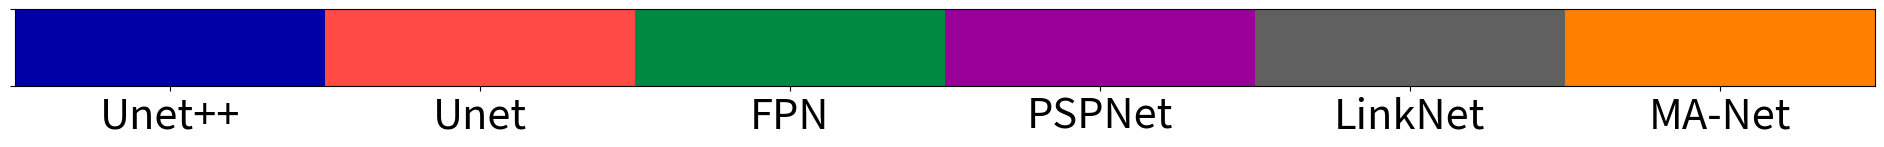

Reproduce this figure in Python.
import matplotlib.pyplot as plt
import matplotlib as mpl
import numpy as np

d3_269_colors_rgb = [[0, 0, 0], [255, 255, 0], [28, 230, 255], [255, 52, 255], [255, 74, 70], [0, 137, 65], [0, 111, 166], [163, 0, 89], [255, 219, 229], [122, 73, 0], [0, 0, 166], [99, 255, 172], [183, 151, 98], [0, 77, 67], [143, 176, 255], [153, 125, 135], [90, 0, 7], [128, 150, 147], [254, 255, 230], [27, 68, 0], [79, 198, 1], [59, 93, 255], [74, 59, 83], [255, 47, 128], [97, 97, 90], [186, 9, 0], [107, 121, 0], [0, 194, 160], [255, 170, 146], [255, 144, 201], [185, 3, 170], [209, 97, 0], [221, 239, 255], [0, 0, 53], [123, 79, 75], [161, 194, 153], [48, 0, 24], [10, 166, 216], [1, 51, 73], [0, 132, 111], [55, 33, 1], [255, 181, 0], [194, 255, 237], [160, 121, 191], [204, 7, 68], [192, 185, 178], [194, 255, 153], [0, 30, 9], [0, 72, 156], [111, 0, 98], [12, 189, 102], [238, 195, 255], [69, 109, 117], [183, 123, 104], [122, 135, 161], [120, 141, 102], [136, 85, 120], [250, 208, 159], [255, 138, 154], [209, 87, 160], [190, 196, 89], [69, 102, 72], [0, 134, 237], [136, 111, 76], [52, 54, 45], [180, 168, 189], [0, 166, 170], [69, 44, 44], [99, 99, 117], [163, 200, 201], [255, 145, 63], [147, 138, 129], [87, 83, 41], [0, 254, 207], [176, 91, 111], [140, 208, 255], [59, 151, 0], [4, 247, 87], [200, 161, 161], [30, 110, 0], [121, 0, 215], [167, 117, 0], [99, 103, 169], [160, 88, 55], [107, 0, 44], [119, 38, 0], [215, 144, 255], [155, 151, 0], [84, 158, 121], [255, 246, 159], [32, 22, 37], [114, 65, 143], [188, 35, 255], [153, 173, 192], [58, 36, 101], [146, 35, 41], [91, 69, 52], [253, 232, 220], [64, 78, 85], [0, 137, 163], [203, 126, 152], [164, 232, 4], [50, 78, 114], [106, 58, 76], [131, 171, 88], [0, 28, 30], [209, 247, 206], [0, 75, 40], [200, 208, 246], [163, 164, 137], [128, 108, 102], [34, 40, 0], [191, 86, 80], [232, 48, 0], [102, 121, 109], [218, 0, 124], [255, 26, 89], [138, 219, 180], [30, 2, 0], [91, 78, 81], [200, 149, 197], [50, 0, 51], [255, 104, 50], [102, 225, 211], [207, 205, 172], [208, 172, 148], [126, 211, 121], [1, 44, 88], [122, 123, 255], [214, 142, 1], [53, 51, 57], [120, 175, 161], [254, 178, 198], [117, 121, 124], [131, 115, 147], [148, 58, 77], [181, 244, 255], [210, 220, 213], [149, 86, 189], [106, 113, 74], [0, 19, 37], [2, 82, 95], [10, 163, 247], [233, 129, 118], [219, 213, 221], [94, 188, 209], [61, 79, 68], [126, 100, 5], [2, 104, 78], [150, 43, 117], [141, 133, 70], [150, 149, 197], [231, 115, 206], [216, 106, 120], [62, 137, 190], [202, 131, 78], [81, 138, 135], [91, 17, 60], [85, 129, 59], [231, 4, 196], [0, 0, 95], [169, 115, 153], [75, 129, 96], [89, 115, 138], [255, 93, 167], [247, 201, 191], [100, 49, 39], [81, 58, 1], [107, 148, 170], [81, 160, 88], [164, 91, 2], [29, 23, 2], [226, 0, 39], [231, 171, 99], [76, 96, 1], [156, 105, 102], [100, 84, 123], [151, 151, 158], [0, 106, 102], [57, 20, 6], [244, 215, 73], [0, 69, 210], [0, 108, 49], [221, 182, 208], [124, 101, 113], [159, 178, 164], [0, 216, 145], [21, 160, 138], [188, 101, 233], [255, 255, 254], [198, 220, 153], [32, 59, 60], [103, 17, 144], [107, 58, 100], [245, 225, 255], [255, 160, 242], [204, 170, 53], [55, 69, 39], [139, 180, 0], [121, 120, 104], [198, 0, 90], [59, 0, 10], [200, 98, 64], [41, 96, 124], [64, 35, 52], [125, 90, 68], [204, 184, 124], [184, 129, 131], [170, 81, 153], [181, 214, 195], [163, 132, 105], [159, 148, 240], [167, 69, 113], [184, 148, 166], [113, 187, 140], [0, 180, 51], [120, 158, 201], [109, 128, 186], [149, 63, 0], [94, 255, 3], [228, 255, 252], [27, 225, 119], [188, 177, 229], [118, 145, 47], [0, 49, 9], [0, 96, 205], [210, 0, 150], [137, 85, 99], [41, 32, 29], [91, 50, 19], [167, 111, 66], [137, 65, 46], [26, 58, 42], [73, 75, 90], [168, 140, 133], [244, 171, 170], [163, 243, 171], [0, 198, 200], [234, 139, 102], [149, 138, 159], [189, 201, 210], [159, 160, 100], [190, 71, 0], [101, 129, 136], [131, 164, 133], [69, 60, 35], [71, 103, 93], [58, 63, 0], [6, 18, 3], [223, 251, 113], [134, 142, 126], [152, 208, 88], [108, 143, 125], [215, 191, 194], [60, 62, 110], [216, 61, 102], [47, 93, 155], [108, 94, 70], [210, 91, 136], [91, 101, 108], [0, 181, 127], [84, 92, 70], [134, 96, 151], [54, 93, 37], [37, 47, 153], [0, 204, 255], [103, 78, 96], [252, 0, 156], [146, 137, 107]]
d3_269_colors_rgb = [[0, 0, 166], [255, 74, 70], [0, 137, 65], [153, 0, 153], [96, 96, 96], [255, 128, 0]]

_internal_dict= {
    "Unet++":-1,
    "Unet": 0,
    "FPN": 1,
    "PSPNet": 2,
    "LinkNet": 3,
    "MA-Net": 4
}

_internal_dict= {k: v+1 for k, v in _internal_dict.items()}

# _internal_dict = {'bg': 0, 'chair': 1, 'plant': 2, 'sink': 3, 'vase': 4, 'book': 5, 'sofa': 6, 'bed': 7, 'bottle': 8, 'table': 9, 'toilet': 10, 'refrigerator': 11, 'tv': 12, 'clock': 13, 'oven': 14, 'bowl': 15, 'cup': 16, 'bench': 17, 'microwave': 18, 'tie': 19, 'suitcase': 20, 'umbrella': 21, 'teddy bear': 22, 'cake': 23, 'wine glass': 24, 'handbag': 25, 'bicycle': 26, 'sports ball': 27, 'remote': 28, 'laptop': 29, "location": 30}
names = list(_internal_dict.keys())
print(names)


def palplot(pal, size=1):
    """Plot the values in a color palette as a horizontal array.

    Parameters
    ----------
    pal : sequence of matplotlib colors
        colors, i.e. as returned by seaborn.color_palette()
    size :
        scaling factor for size of plot

    """
    n = len(pal)
    
    f, ax = plt.subplots(1, 1, figsize=(n * 4 * size, size))
    # ax.imshow(np.arange(n).reshape(1, n),
    #           cmap=mpl.colors.ListedColormap(list(pal)),
    #           interpolation="nearest", aspect="auto")
    
    ax.imshow(np.arange(n).reshape(1, n),
              cmap=mpl.colors.ListedColormap(list(pal)),
              interpolation="nearest", aspect="auto")

    # plt.xticks(np.arange(len(names))+0.5, names, size='small')

    # Set number of ticks for x-axis
    # ax.set_xticks(x)
    # # Set ticks labels for x-axis
    # ax.set_xticklabels(x_ticks_labels, rotation='vertical', fontsize=18)

    # ax.set_xticks(np.arange(n) - .5)
    
    ax.set_xticks(np.arange(n))
    ax.set_yticks([-.5, .5])
    ax.set_xticklabels(names,rotation='horizontal', fontsize=30)
    ax.set_yticklabels([])
    # plt.show()
    # plt.tight_layout()
    
    plt.savefig("scale.pdf",bbox_inches='tight')

palplot(np.array(d3_269_colors_rgb)[:6]/255)
